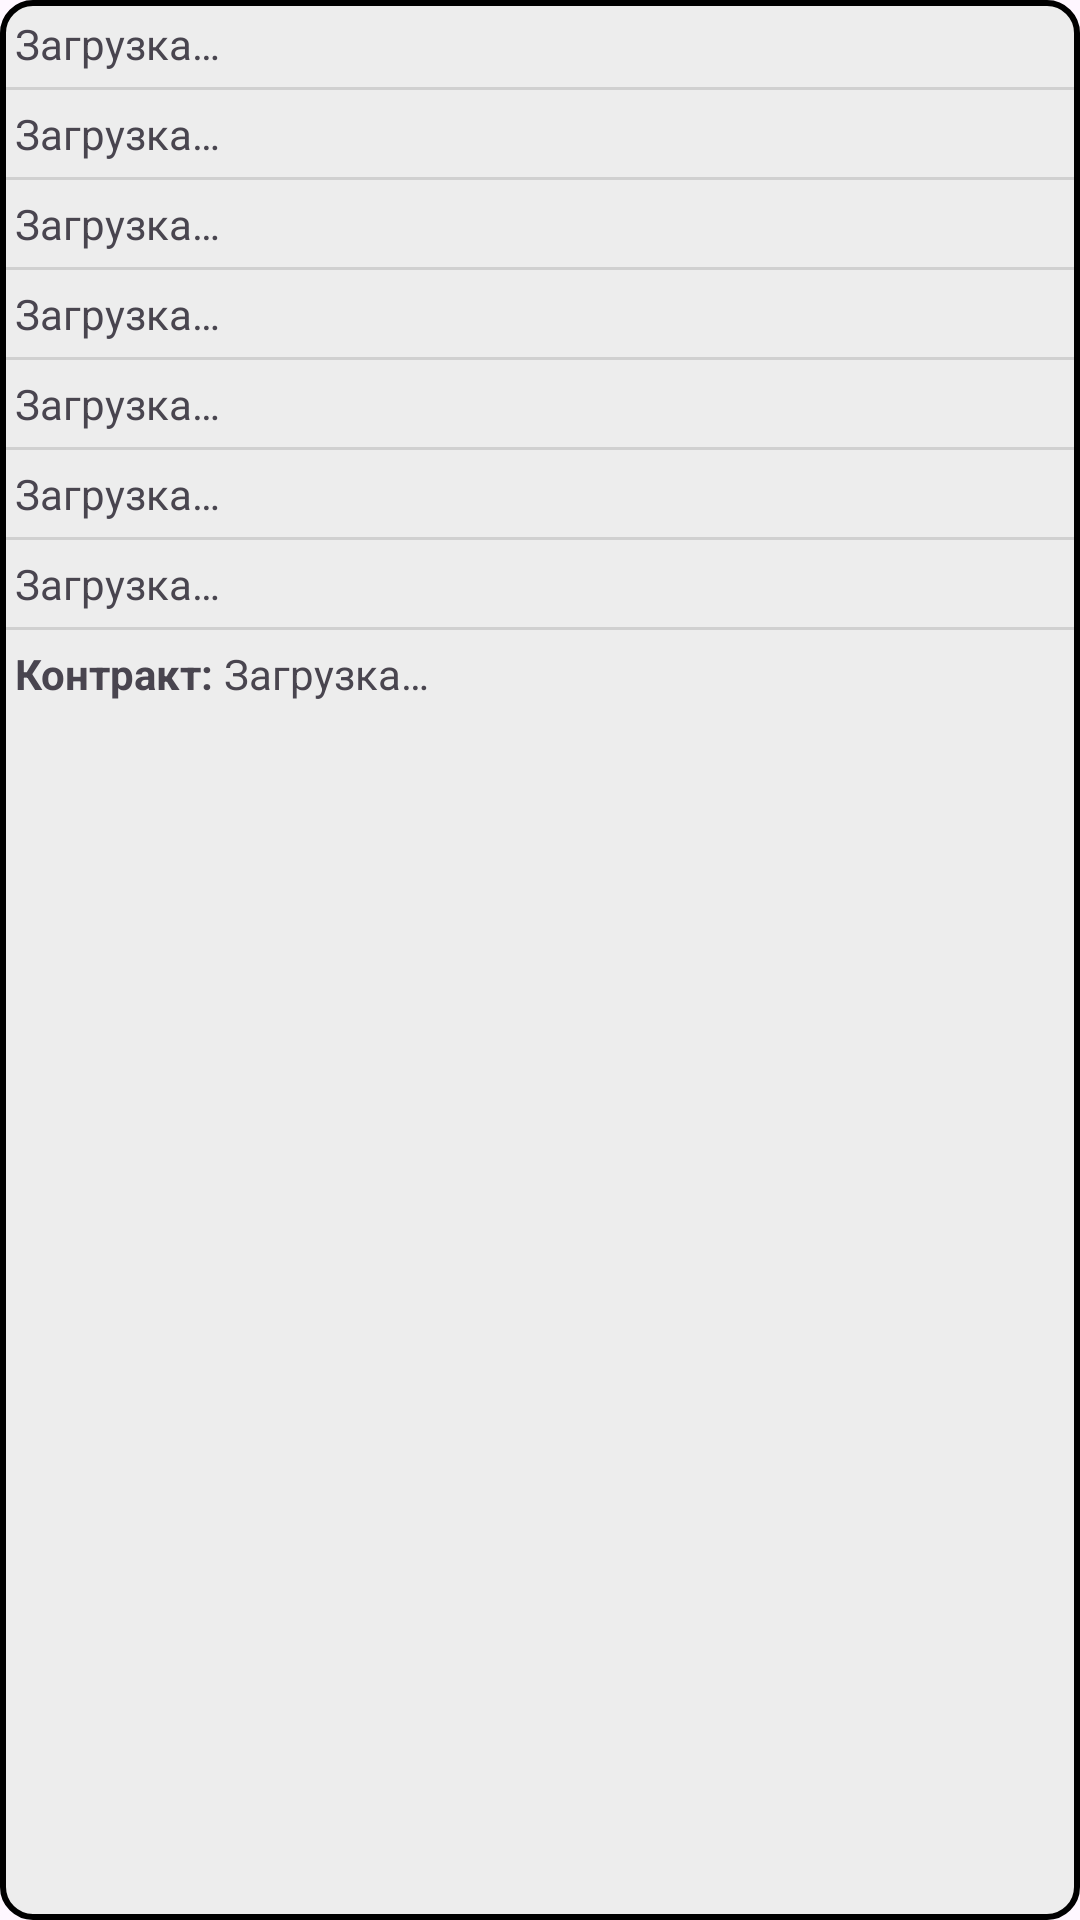

The Android layout XML behind this screen, and the referenced resources:
<!-- AndroidManifest.xml: application theme Theme.CloudClients.NoActionBar -->
<!-- res/layout/task_dialog.xml -->
<?xml version="1.0" encoding="utf-8"?>
<LinearLayout xmlns:android="http://schemas.android.com/apk/res/android"
    android:layout_width="200dp"
    android:layout_height="wrap_content"
    android:background="@drawable/background_round"
    android:orientation="vertical">

    <TextView
        android:id="@+id/taskIdView"
        android:layout_width="match_parent"
        android:layout_height="wrap_content"
        android:layout_margin="5dp"
        android:text="@string/loading" />

    <View
        android:id="@+id/divider4"
        android:layout_width="match_parent"
        android:layout_height="1dp"
        android:background="?android:attr/listDivider" />

    <TextView
        android:id="@+id/taskPrView"
        android:layout_width="match_parent"
        android:layout_height="wrap_content"
        android:layout_margin="5dp"
        android:text="@string/loading" />

    <View
        android:id="@+id/divider5"
        android:layout_width="match_parent"
        android:layout_height="1dp"
        android:background="?android:attr/listDivider" />

    <TextView
        android:id="@+id/taskStView"
        android:layout_width="match_parent"
        android:layout_height="wrap_content"
        android:layout_margin="5dp"
        android:text="@string/loading" />

    <View
        android:id="@+id/divider6"
        android:layout_width="match_parent"
        android:layout_height="1dp"
        android:background="?android:attr/listDivider" />

    <TextView
        android:id="@+id/taskCrDt"
        android:layout_width="match_parent"
        android:layout_height="wrap_content"
        android:layout_margin="5dp"
        android:text="@string/loading" />

    <View
        android:id="@+id/divider7"
        android:layout_width="match_parent"
        android:layout_height="1dp"
        android:background="?android:attr/listDivider" />

    <TextView
        android:id="@+id/taskDeadline"
        android:layout_width="match_parent"
        android:layout_height="wrap_content"
        android:layout_margin="5dp"
        android:text="@string/loading" />

    <View
        android:id="@+id/divider8"
        android:layout_width="match_parent"
        android:layout_height="1dp"
        android:background="?android:attr/listDivider" />

    <TextView
        android:id="@+id/taskEndDt"
        android:layout_width="match_parent"
        android:layout_height="wrap_content"
        android:layout_margin="5dp"
        android:text="@string/loading" />

    <View
        android:id="@+id/divider9"
        android:layout_width="match_parent"
        android:layout_height="1dp"
        android:background="?android:attr/listDivider" />

    <TextView
        android:id="@+id/taskDesc"
        android:layout_width="match_parent"
        android:layout_height="wrap_content"
        android:layout_margin="5dp"
        android:text="@string/loading" />

    <View
        android:id="@+id/divider14"
        android:layout_width="match_parent"
        android:layout_height="1dp"
        android:background="?android:attr/listDivider" />

    <LinearLayout
        android:layout_width="match_parent"
        android:layout_height="match_parent"
        android:layout_margin="5dp"
        android:orientation="horizontal">

        <TextView
            android:id="@+id/textView"
            android:layout_width="wrap_content"
            android:layout_height="wrap_content"
            android:text="@string/contract" />

        <TextView
            android:id="@+id/taskCont"
            android:layout_width="match_parent"
            android:layout_height="wrap_content"
            android:text="@string/loading" />
    </LinearLayout>

    <View
        android:id="@+id/divider13"
        android:layout_width="match_parent"
        android:layout_height="1dp"
        android:background="?android:attr/listDivider" />

    <LinearLayout
        android:layout_width="match_parent"
        android:layout_height="match_parent"
        android:layout_margin="5dp"
        android:orientation="horizontal">

        <TextView
            android:id="@+id/textView2"
            android:layout_width="wrap_content"
            android:layout_height="wrap_content"
            android:text="@string/client" />

        <TextView
            android:id="@+id/taskCl"
            android:layout_width="match_parent"
            android:layout_height="wrap_content"
            android:text="@string/loading" />
    </LinearLayout>

    <View
        android:id="@+id/divider12"
        android:layout_width="match_parent"
        android:layout_height="1dp"
        android:background="?android:attr/listDivider" />

    <LinearLayout
        android:layout_width="match_parent"
        android:layout_height="match_parent"
        android:layout_margin="5dp"
        android:orientation="horizontal">

        <TextView
            android:id="@+id/textView3"
            android:layout_width="wrap_content"
            android:layout_height="wrap_content"
            android:text="@string/author" />

        <TextView
            android:id="@+id/taskAuth"
            android:layout_width="match_parent"
            android:layout_height="wrap_content"
            android:clickable="true"
            android:text="@string/loading"
            android:textColor="#002647" />
    </LinearLayout>

    <View
        android:id="@+id/divider11"
        android:layout_width="match_parent"
        android:layout_height="1dp"
        android:background="?android:attr/listDivider" />

    <LinearLayout
        android:layout_width="match_parent"
        android:layout_height="match_parent"
        android:layout_margin="5dp"
        android:orientation="horizontal">

        <TextView
            android:id="@+id/textView4"
            android:layout_width="wrap_content"
            android:layout_height="wrap_content"
            android:text="@string/executor" />

        <TextView
            android:id="@+id/taskEx"
            android:layout_width="match_parent"
            android:layout_height="wrap_content"
            android:clickable="true"
            android:text="@string/loading"
            android:textColor="#002647" />
    </LinearLayout>

    <View
        android:id="@+id/divider10"
        android:layout_width="match_parent"
        android:layout_height="1dp"
        android:background="?android:attr/listDivider" />

    <TextView
        android:id="@+id/taskTpView"
        android:layout_width="match_parent"
        android:layout_height="wrap_content"
        android:layout_margin="5dp"
        android:text="@string/loading" />

    <View
        android:id="@+id/divider15"
        android:layout_width="match_parent"
        android:layout_height="1dp"
        android:background="?android:attr/listDivider" />

    <Button
        android:id="@+id/button"
        android:layout_width="match_parent"
        android:layout_height="wrap_content"
        android:layout_margin="10dp"
        android:text="Button"
        android:visibility="invisible" />
</LinearLayout>
<!-- resources referenced by this layout -->
<resources>
  <!-- drawable background_round (drawable) -->
  <?xml version="1.0" encoding="utf-8"?>
  <shape xmlns:android="http://schemas.android.com/apk/res/android"
      android:shape="rectangle">
      <solid android:color="@color/background_dialog"/>
      <corners
          android:radius="10dp"
          />
      <stroke
          android:width="2dp"
          android:color="@color/black" />
  </shape>
  <string name="author"><b>Автор: </b></string>
  <string name="client"><b>Клиент: </b></string>
  <string name="contract"><b>Контракт: </b></string>
  <string name="executor"><b>Исполнитель: </b></string>
  <string name="loading">Загрузка…</string>
  <style name="Theme.CloudClients.NoActionBar">
          <item name="windowActionBar">false</item>
          <item name="windowNoTitle">true</item>
      </style>
  <color name="background_dialog">#EDEDED</color>
  <color name="black">#FF000000</color>
</resources>
